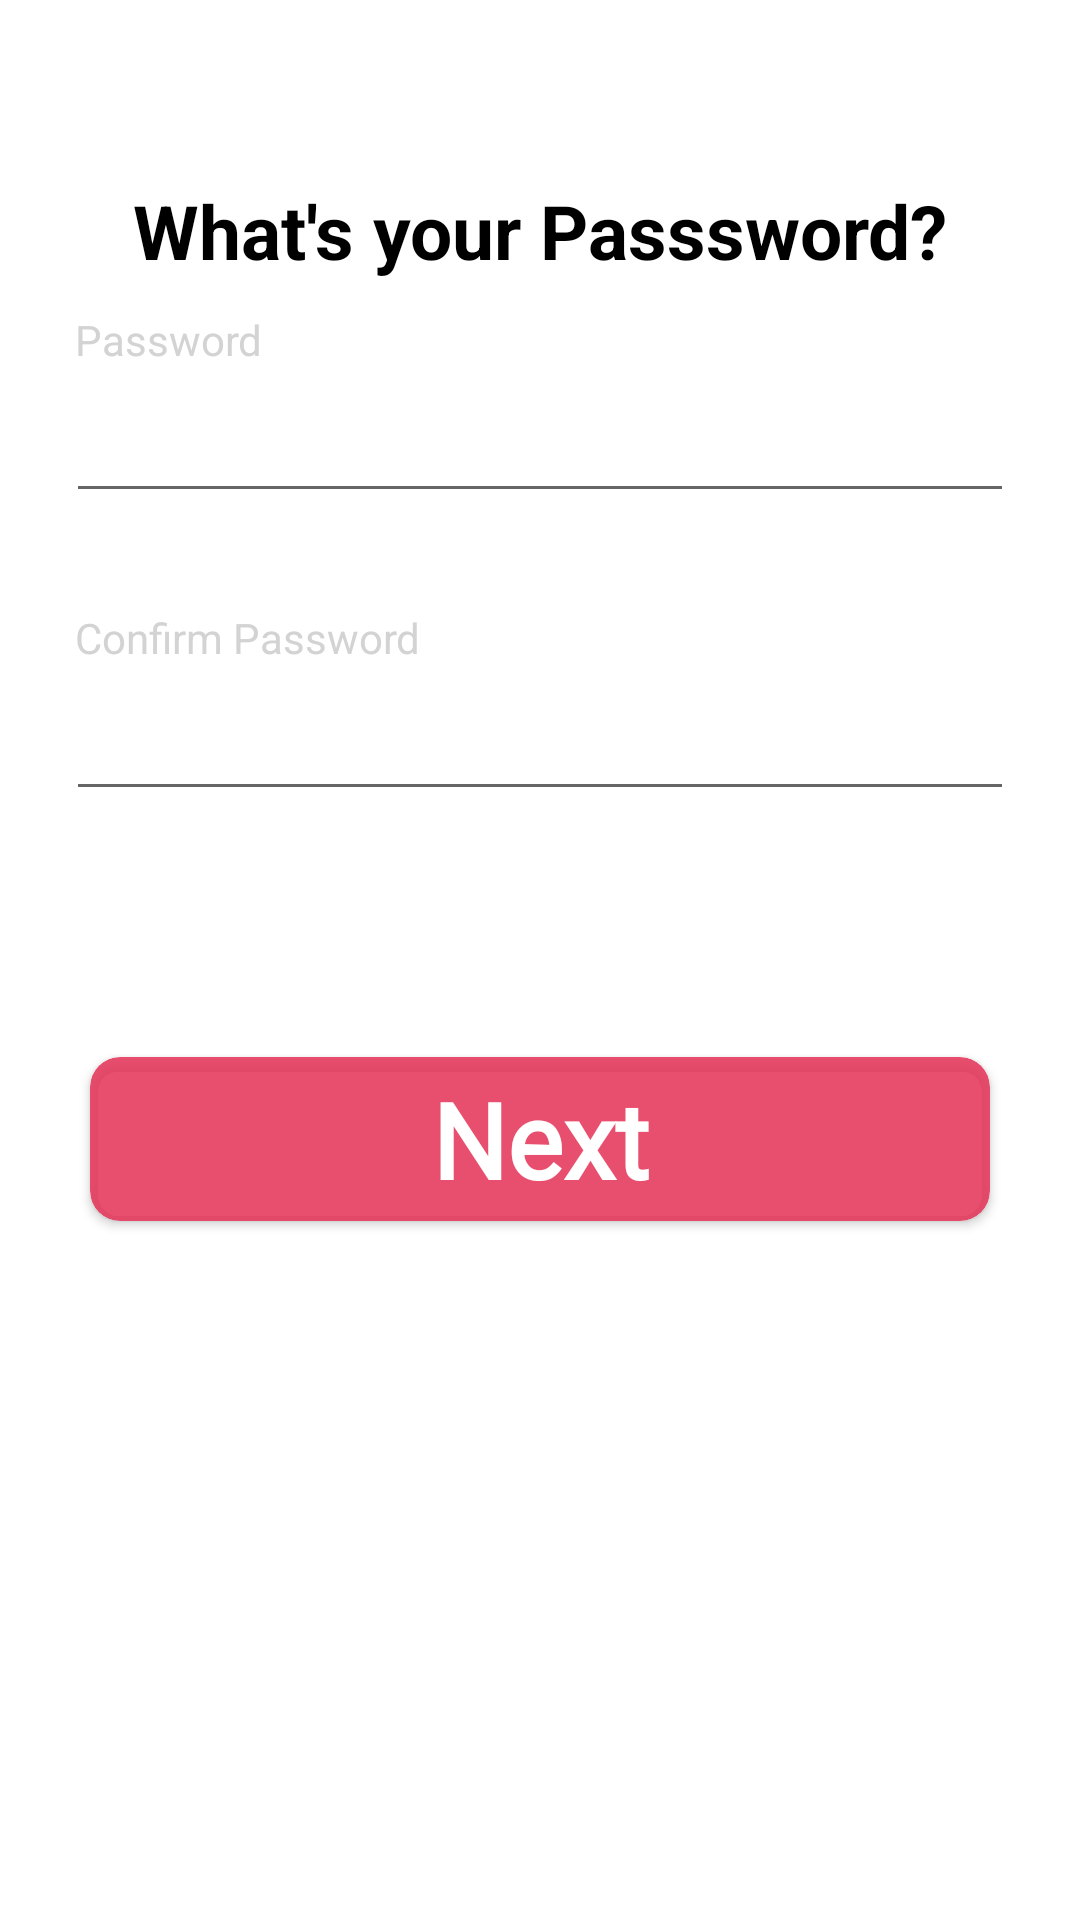

Write the Android layout XML for this screen, with the resource values it uses.
<!-- AndroidManifest.xml: application theme AppTheme -->
<!-- res/layout/fragment_create_account_password.xml -->
<?xml version="1.0" encoding="utf-8"?>
<LinearLayout xmlns:android="http://schemas.android.com/apk/res/android"
    android:layout_width="match_parent"
    android:layout_height="match_parent"
    android:orientation="vertical"
    xmlns:app="http://schemas.android.com/apk/res-auto"
    android:background="@android:color/white">


    <TextView
        android:id="@+id/create_account_password_textView"
        android:layout_width="match_parent"
        android:layout_height="wrap_content"
        android:text="What's your Passsword?"
        android:textSize="25sp"
        android:textStyle="bold"
        android:gravity="center"
        android:layout_marginTop="60dp"
        android:textColor="@android:color/black"/>


    <TextView
        android:id="@+id/create_account_error_password_textView"
        android:layout_width="match_parent"
        android:layout_height="wrap_content"
        android:text="Password entered do not match!"
        android:textSize="15sp"
        android:gravity="center"
        android:layout_margin="8dp"
        android:textColor="@android:color/holo_red_dark"
        android:visibility="gone"/>

    <LinearLayout
        android:layout_width="match_parent"
        android:layout_height="wrap_content"
        android:orientation="horizontal"
        android:layout_margin="8dp"
        android:visibility="gone">

        <TextView
            android:layout_width="wrap_content"
            android:layout_height="wrap_content"
            android:textColor="#696969"
            android:text="Password Strength : "
            android:textSize="14sp"
            android:textStyle="bold|italic"
            android:fontFamily="sans-serif"
            android:layout_marginLeft="20dp"
            android:layout_marginTop="2dp"
            android:layout_marginRight="5dp"
            android:layout_marginBottom="2dp"
            android:gravity="center_vertical"
            android:layout_gravity="center_vertical"/>

        <TextView
            android:id="@+id/create_acccount_password_strength"
            android:layout_width="0dp"
            android:layout_weight="1"
            android:layout_height="wrap_content"
            android:textColor="@android:color/holo_green_light"
            android:text="Strong!"
            android:textSize="15sp"
            android:textStyle="bold"
            android:fontFamily="sans-serif"
            android:layout_marginLeft="0dp"
            android:layout_marginTop="2dp"
            android:layout_marginRight="5dp"
            android:layout_marginBottom="2dp"
            android:gravity="center_vertical"
            android:layout_gravity="center_vertical"/>

        <ImageButton
            android:id="@+id/create_account_password_info"
            android:layout_width="wrap_content"
            android:layout_height="wrap_content"
            android:src="@drawable/ic_info_outline_grey_24dp"
            android:background="@android:color/transparent"
            android:layout_gravity="right"
            android:layout_marginLeft="0dp"
            android:layout_marginTop="2dp"
            android:layout_marginRight="25dp"
            android:layout_marginBottom="2dp" />

    </LinearLayout>

    <RelativeLayout
        android:id="@+id/create_account_password_password_container"
        android:layout_width="match_parent"
        android:layout_height="wrap_content"
        android:orientation="vertical"
        android:layout_marginBottom="20dp"
        android:layout_marginLeft="20dp"
        android:layout_marginTop="5dp"
        android:layout_marginRight="20dp">

        <TextView
            android:id="@+id/create_account_password_password_textView"
            android:layout_width="wrap_content"
            android:layout_height="wrap_content"
            android:textColor="#d3d3d3"
            android:text="Password"
            android:layout_margin="5dp" />

        <EditText
            android:id="@+id/create_account_password_password_editText"
            android:layout_width="match_parent"
            android:layout_height="wrap_content"
            android:inputType="textPassword"
            android:layout_margin="2dp"
            android:layout_below="@id/create_account_password_password_textView"/>

    </RelativeLayout>

    <RelativeLayout
        android:id="@+id/create_account_password_confirm_container"
        android:layout_width="match_parent"
        android:layout_height="wrap_content"
        android:orientation="vertical"
        android:layout_marginBottom="20dp"
        android:layout_marginLeft="20dp"
        android:layout_marginTop="5dp"
        android:layout_marginRight="20dp">

        <TextView
            android:id="@+id/create_account_password_confirm_textView"
            android:layout_width="wrap_content"
            android:layout_height="wrap_content"
            android:textColor="#d3d3d3"
            android:text="Confirm Password"
            android:layout_margin="5dp" />

        <EditText
            android:id="@+id/create_account_password_confirm_editText"
            android:layout_width="match_parent"
            android:layout_height="wrap_content"
            android:inputType="textPassword"
            android:layout_margin="2dp"
            android:layout_below="@id/create_account_password_confirm_textView"/>

    </RelativeLayout>

    <androidx.cardview.widget.CardView
        android:id="@+id/login_cardView_container"
        android:layout_width="match_parent"
        android:layout_centerHorizontal="true"
        android:layout_height="wrap_content"
        android:layout_marginLeft="30dp"
        android:layout_marginRight="30dp"
        android:layout_marginTop="60dp"
        app:cardBackgroundColor="#dce53256"
        app:cardCornerRadius="10dp">

        <TextView
            android:id="@+id/create_account_password_next"
            android:layout_width="match_parent"
            android:layout_height="match_parent"
            android:background="@android:color/transparent"
            android:padding="4dp"
            android:text="Next"
            android:textAlignment="center"
            android:textSize="35sp"
            android:textStyle="bold"
            android:textColor="@android:color/white"
            android:fontFamily="@font/miss_smarty_pants"
            android:paddingStart="30dp"
            android:paddingEnd="30dp"/>

    </androidx.cardview.widget.CardView>


</LinearLayout>
<!-- resources referenced by this layout -->
<resources>

</resources>
